Run: headless pygame with SDL's dummy video driver; simulated clock (each Clock.tick advances the game by its frame time, no real sleeping); random seed 0; keys injected as events and as key.get_pressed() state; mouse plan: one left click at the window centre at the start of phase 2, then a move to the lower-right quarter at the start of phase 3.
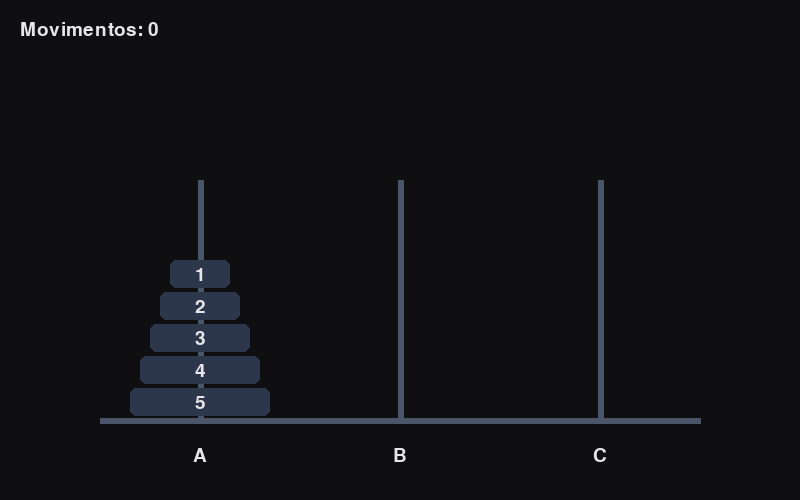
Frame 1 of 4 · flips 1–60 · no input
Frame 2 of 4 · flips 61–180 · clicked the window centre · tapped SPACE, RETURN · held RIGHT (→), D · screen unchanged from frame 1, image omitted
Frame 3 of 4 · flips 181–300 · moved the mouse to the lower-right quarter · held DOWN (↓), S · screen unchanged from frame 2, image omitted
Frame 4 of 4 · flips 301–420 · held LEFT (←), A, UP (↑), W · screen unchanged from frame 3, image omitted

The pygame program that drew these frames:

import pygame

pygame.init()

LARGURA = 800
ALTURA = 500

tela = pygame.display.set_mode((LARGURA, ALTURA))
pygame.display.set_caption("Torre de hanoi")

relogio = pygame.time.Clock()
executando = True


torres = [
    [5, 4, 3, 2, 1],
    [],
    []
]
torre_selecionada = None
movimientos = 0
posicoes_x = (200, 400, 600)
altura_disco = 32

def mover_disco(origem, destino):
   if not origem:             #primeiro verifica erro e so depois mexe
       return False

   if destino and origem[-1] > destino[-1]:
       return False
    
   disco = origem.pop()       #mexer discos
   destino.append(disco)

   return True

def desenhar_discos():
    for indice_torre, torre in enumerate(torres):  #pelo for torres se repete 3 vezes
        centro_x = posicoes_x[indice_torre]

        for nivel, disco in enumerate(torre):
            largura = 40 + disco * 20
            x = centro_x - largura // 2   #para o disco entra na haste
            y = 420 - (nivel + 1) * altura_disco 

            cor = (45, 55, 75)

            if (
                indice_torre == torre_selecionada
                and nivel == len(torre) - 1
            ):
                cor = (255, 185, 40)
            #desenho do disco
            pygame.draw.rect(
                tela,
                cor,
                (x,y, largura, altura_disco - 4), #define o tamanho do rectangulo
                border_radius=6, #arredonda cantos
            )   

            texto_numero = fonte.render(
                # str converte numero para texto
                str(disco),
                True,
                (230, 230, 235),
            )
            area_numero = texto_numero.get_rect(
                center=(
                    #calculo para centrar o texto no retangulo do texto
                    centro_x,
                    y + (altura_disco - 4) // 2,
                )
            )    #mostra  o numero
            tela.blit(texto_numero, area_numero)

fonte = pygame.font.Font(None, 28)

while executando:
    for evento in pygame.event.get():
        if evento.type == pygame.QUIT:
            executando = False

        #Detectar em que torre clicou o jogador    
                                   #MOUSEBU indica que o mouse foi clicado
        elif evento.type == pygame.MOUSEBUTTONDOWN and evento.button == 1:
            indice_clicado = evento.pos[0] // (LARGURA // 3)
            if torre_selecionada is None :
                if torres[indice_clicado]:
                    torre_selecionada = indice_clicado
                    print("Origem selecionada: ", torre_selecionada)
            else:
                if indice_clicado != torre_selecionada:
                    if mover_disco(
                        torres[torre_selecionada],
                        torres[indice_clicado],
                    ):
                        movimientos += 1
                        print("Movimentos:", movimientos)
                torre_selecionada = None        
    tela.fill((15,15,18))
    COR_TORRE = (75,85,105)

    pygame.draw.line(
        tela,
        COR_TORRE,
        (100,420),
        (700,420),
        6,
    ) 

    for x in (200, 400, 600):
        pygame.draw.line(
            tela,
            COR_TORRE,
            (x, 420),
            (x, 180),
            6,
        )
    desenhar_discos()
    for indice, letra in enumerate (("A", "B", "C")):
        texto_letra = fonte.render(letra, True, (230, 230, 235))
                                 #get_rect cria uma area centralizada e centra a letra na barra(haste)
        area_texto = texto_letra.get_rect(
            center=(posicoes_x[indice], 455)
        )    #blit mostra a letra na area centralizada
        tela.blit(texto_letra, area_texto)
    texto_movimentos = fonte.render(  #render transforma texto em imagem
        f"Movimentos: {movimientos}",
        True,
        (230, 230, 235),
    )
         #blit desenha uma imagem na tela, na posição colocada (20,20)    
    tela.blit(texto_movimentos, (20,20))
    pygame.display.flip()
    relogio.tick(60)

pygame.quit()
           
